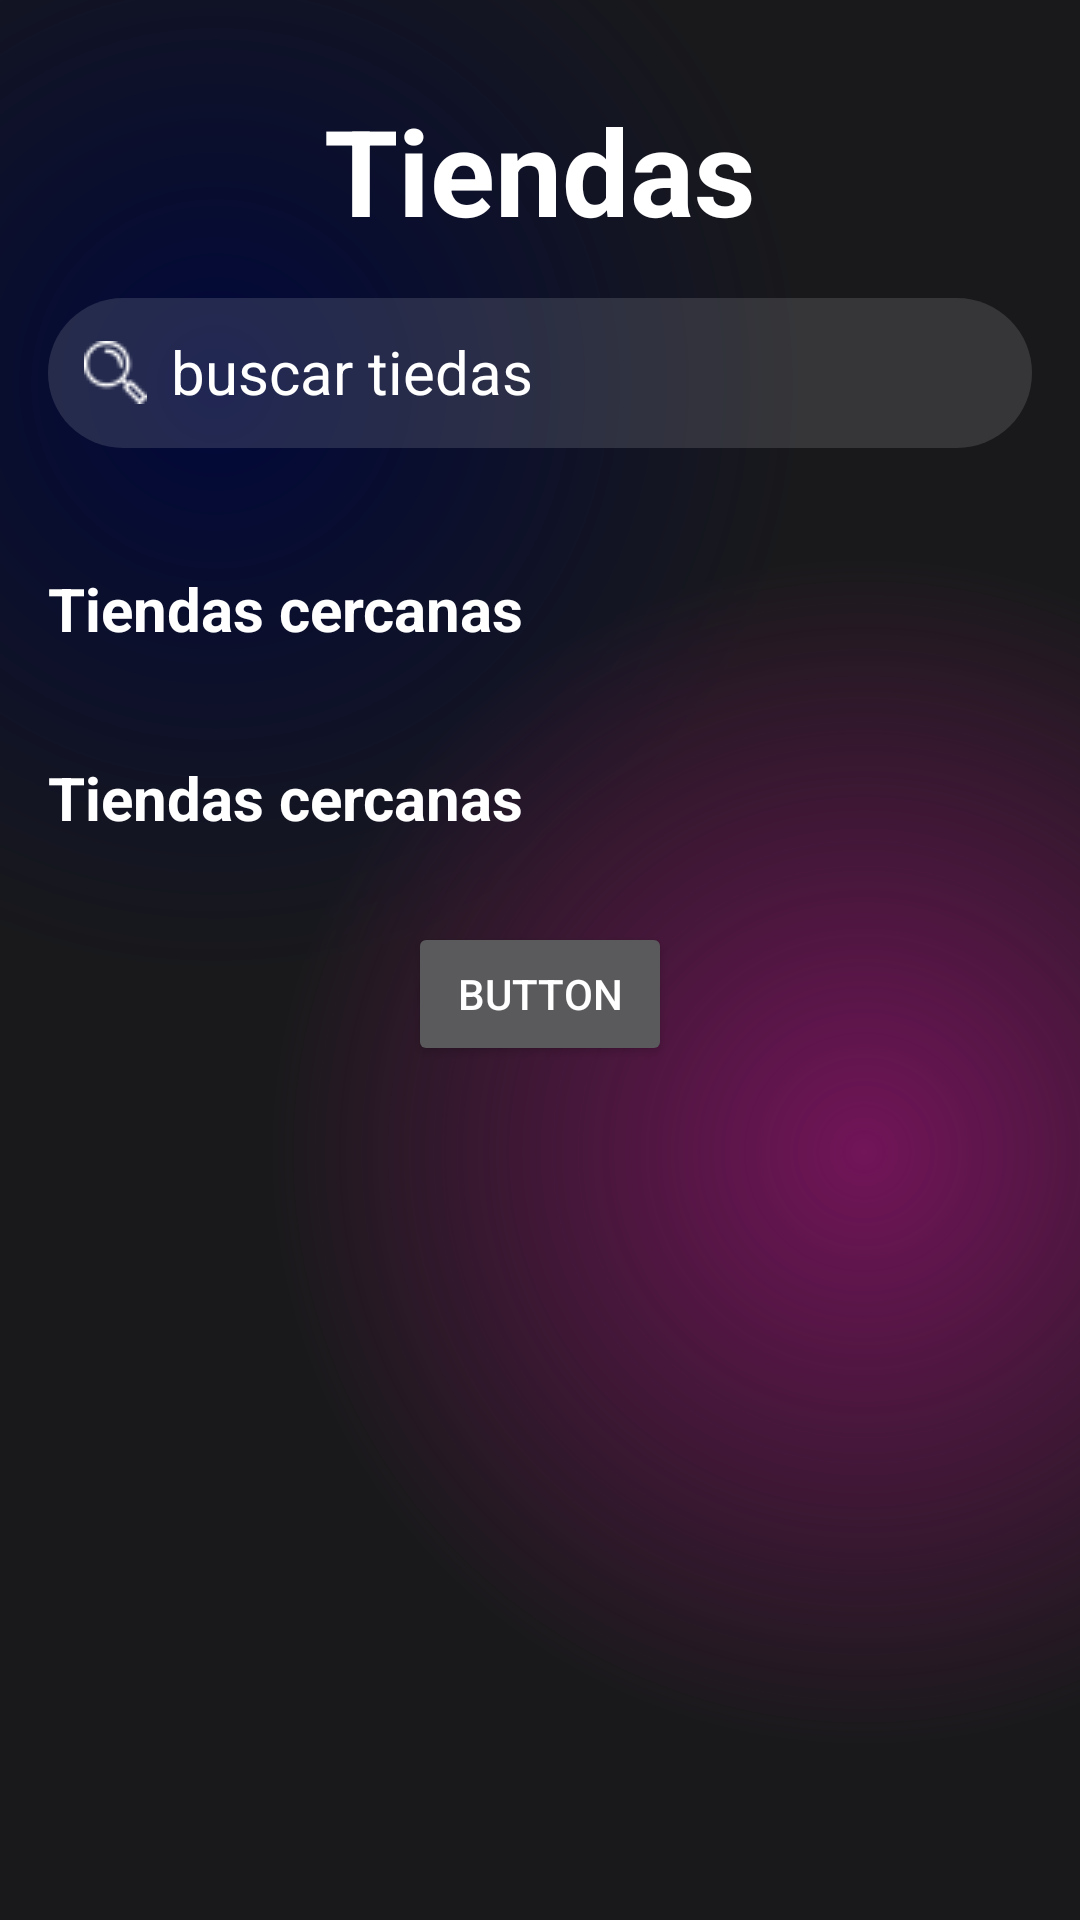

Here is an Android app screen rendered from its layout file. Give the layout XML and the strings, colors and styles it references.
<!-- AndroidManifest.xml: application theme Theme.HAPPYBIRTHDAY -->
<!-- res/layout/activity_tiendas.xml -->
<?xml version="1.0" encoding="utf-8"?>
<androidx.constraintlayout.widget.ConstraintLayout xmlns:android="http://schemas.android.com/apk/res/android"
    xmlns:app="http://schemas.android.com/apk/res-auto"
    xmlns:tools="http://schemas.android.com/tools"
    android:layout_width="match_parent"
    android:layout_height="match_parent"
    android:background="@color/black"
    tools:context=".tiendas_Activity">

    <ScrollView
        android:id="@+id/view22"
        android:layout_width="match_parent"
        android:layout_height="match_parent"
        android:background="@drawable/gradient_color_background"
        app:layout_constraintBottom_toBottomOf="parent"
        app:layout_constraintEnd_toEndOf="parent"
        app:layout_constraintStart_toStartOf="parent"
        app:layout_constraintTop_toTopOf="parent">

        <LinearLayout
            android:layout_width="match_parent"
            android:layout_height="wrap_content"
            android:orientation="vertical">

            <TextView
                android:id="@+id/textView14"
                android:layout_width="match_parent"
                android:layout_height="wrap_content"
                android:layout_marginTop="30dp"
                android:text="Tiendas"
                android:textAlignment="center"
                android:textColor="@color/white"
                android:textSize="40dp"
                android:textStyle="bold" />

            <EditText
                android:id="@+id/editTextText7"
                android:layout_width="match_parent"
                android:layout_height="50dp"
                android:layout_margin="16dp"
                android:background="@drawable/buscador"
                android:drawableStart="@drawable/lupa_2"
                android:drawablePadding="8dp"
                android:ems="10"
                android:hint="buscar tiedas"
                android:inputType="text"
                android:padding="12dp"
                android:textColor="@color/white"
                android:textColorHint="@color/white"
                android:textSize="20sp" />

            <TextView
                android:id="@+id/textView15"
                android:layout_width="match_parent"
                android:layout_height="wrap_content"
                android:layout_marginStart="16dp"
                android:layout_marginTop="24dp"
                android:layout_marginEnd="24dp"
                android:layout_marginBottom="12dp"
                android:text="Tiendas cercanas "
                android:textColor="#FFFFFF"

                android:textSize="20dp"
                android:textStyle="bold"


                />

            <androidx.recyclerview.widget.RecyclerView
                android:id="@+id/view1"
                android:layout_width="match_parent"
                android:layout_height="match_parent">

            </androidx.recyclerview.widget.RecyclerView>

            <androidx.constraintlayout.widget.ConstraintLayout
                android:layout_width="match_parent"
                android:layout_height="match_parent" />

            <TextView
                android:id="@+id/textView18"
                android:layout_width="match_parent"
                android:layout_height="wrap_content"
                android:layout_marginStart="16dp"
                android:layout_marginTop="24dp"
                android:layout_marginEnd="24dp"
                android:layout_marginBottom="12dp"
                android:text="Tiendas cercanas "
                android:textColor="#FFFFFF"

                android:textSize="20dp"
                android:textStyle="bold"


                />

            <androidx.recyclerview.widget.RecyclerView
                android:id="@+id/view2"
                android:layout_width="match_parent"
                android:layout_height="wrap_content"
                android:layout_centerInParent="true"
                android:orientation="horizontal"
                android:padding="8dp" />

            <androidx.constraintlayout.widget.ConstraintLayout
                android:layout_width="match_parent"
                android:layout_height="match_parent">

                <androidx.recyclerview.widget.RecyclerView
                    android:id="@+id/view3"
                    android:layout_width="match_parent"
                    android:layout_height="match_parent" />

                <Button
                    android:id="@+id/buttonCart"
                    android:layout_width="wrap_content"
                    android:layout_height="wrap_content"
                    android:text="Button"
                    app:layout_constraintBottom_toBottomOf="parent"
                    app:layout_constraintEnd_toEndOf="parent"
                    app:layout_constraintStart_toStartOf="parent" />
            </androidx.constraintlayout.widget.ConstraintLayout>
        </LinearLayout>
    </ScrollView>
</androidx.constraintlayout.widget.ConstraintLayout>
<!-- resources referenced by this layout -->
<resources>
  <!-- drawable buscador (drawable) -->
  <?xml version="1.0" encoding="utf-8"?>
  <selector xmlns:android="http://schemas.android.com/apk/res/android">
  <item>
     <shape android:shape="rectangle">
          <solid android:color="#20ffffff"/>
         <corners android:radius="50dp"/>
     </shape>
  
  </item>
  </selector>
  <!-- drawable gradient_color_background (drawable) -->
  <?xml version="1.0" encoding="utf-8"?>
  <layer-list xmlns:android="http://schemas.android.com/apk/res/android">
  <item>
      <shape>
          <gradient android:startColor="#99000D61"
              android:centerColor="#19191b"
              android:endColor="#19191b"
              android:type="radial"
              android:gradientRadius="110%p"
              android:centerX="0.2"
              android:centerY="0.2"/>
  
      </shape>
  </item>
      <item>
          <shape>
              <gradient android:startColor="#711458"
                  android:centerColor="@android:color/transparent"
                  android:endColor="@android:color/transparent"
                  android:gradientRadius="110%p"
                  android:centerY="0.6"
                  android:centerX="0.8"
                  android:type="radial"/>
          </shape>
      </item>
  </layer-list>
  <!-- drawable lupa_2: png bitmap (drawable, 549 bytes) -->
  <style name="Theme.HAPPYBIRTHDAY" parent="Base.Theme.HAPPYBIRTHDAY" />
  <style name="Base.Theme.HAPPYBIRTHDAY" parent="Theme.MaterialComponents.NoActionBar">
          
          
      </style>
  <!-- not gathered from this repository: default colours our renderer supplied (Android Studio template values) -->
  <color name="black">#FF000000</color>
  <color name="white">#FFFFFFFF</color>
</resources>
